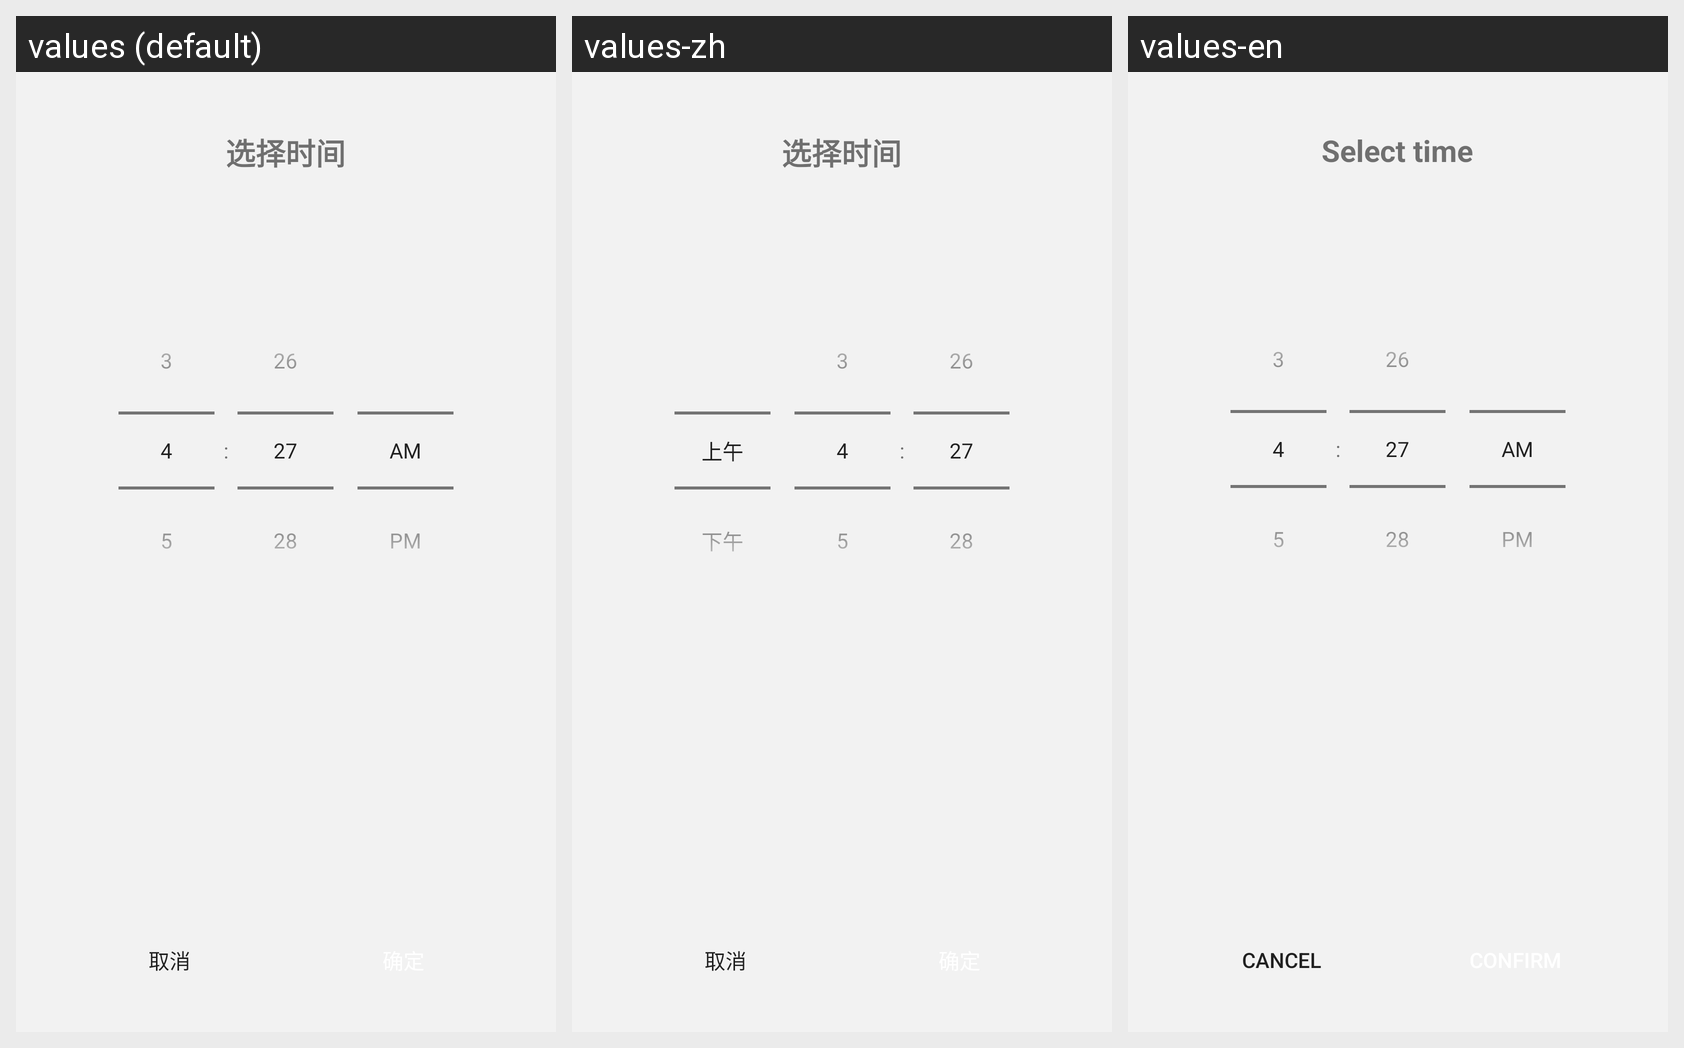

Locale-by-locale string values for the Android screen shown in this grid:
Android screen res/layout/dialog_select_timing.xml rendered under 3 locales, left to right: values (default), values-zh, values-en. Device: Nexus 5 (rendered at 1080×1920; each locale shown at half size, 540×960, under a caption strip naming it); theme Theme.Smart.
Strings drawn on this screen, with the default value and each locale's value (text and hints the layout hard-codes, and strings that could not be matched under every locale, appear in the picture but are not listed):

dialog_title_select_timing
  values: 选择时间
  values-zh: 选择时间
  values-en: Select time

dialog_cancel
  values: 取消
  values-zh: 取消
  values-en: Cancel
